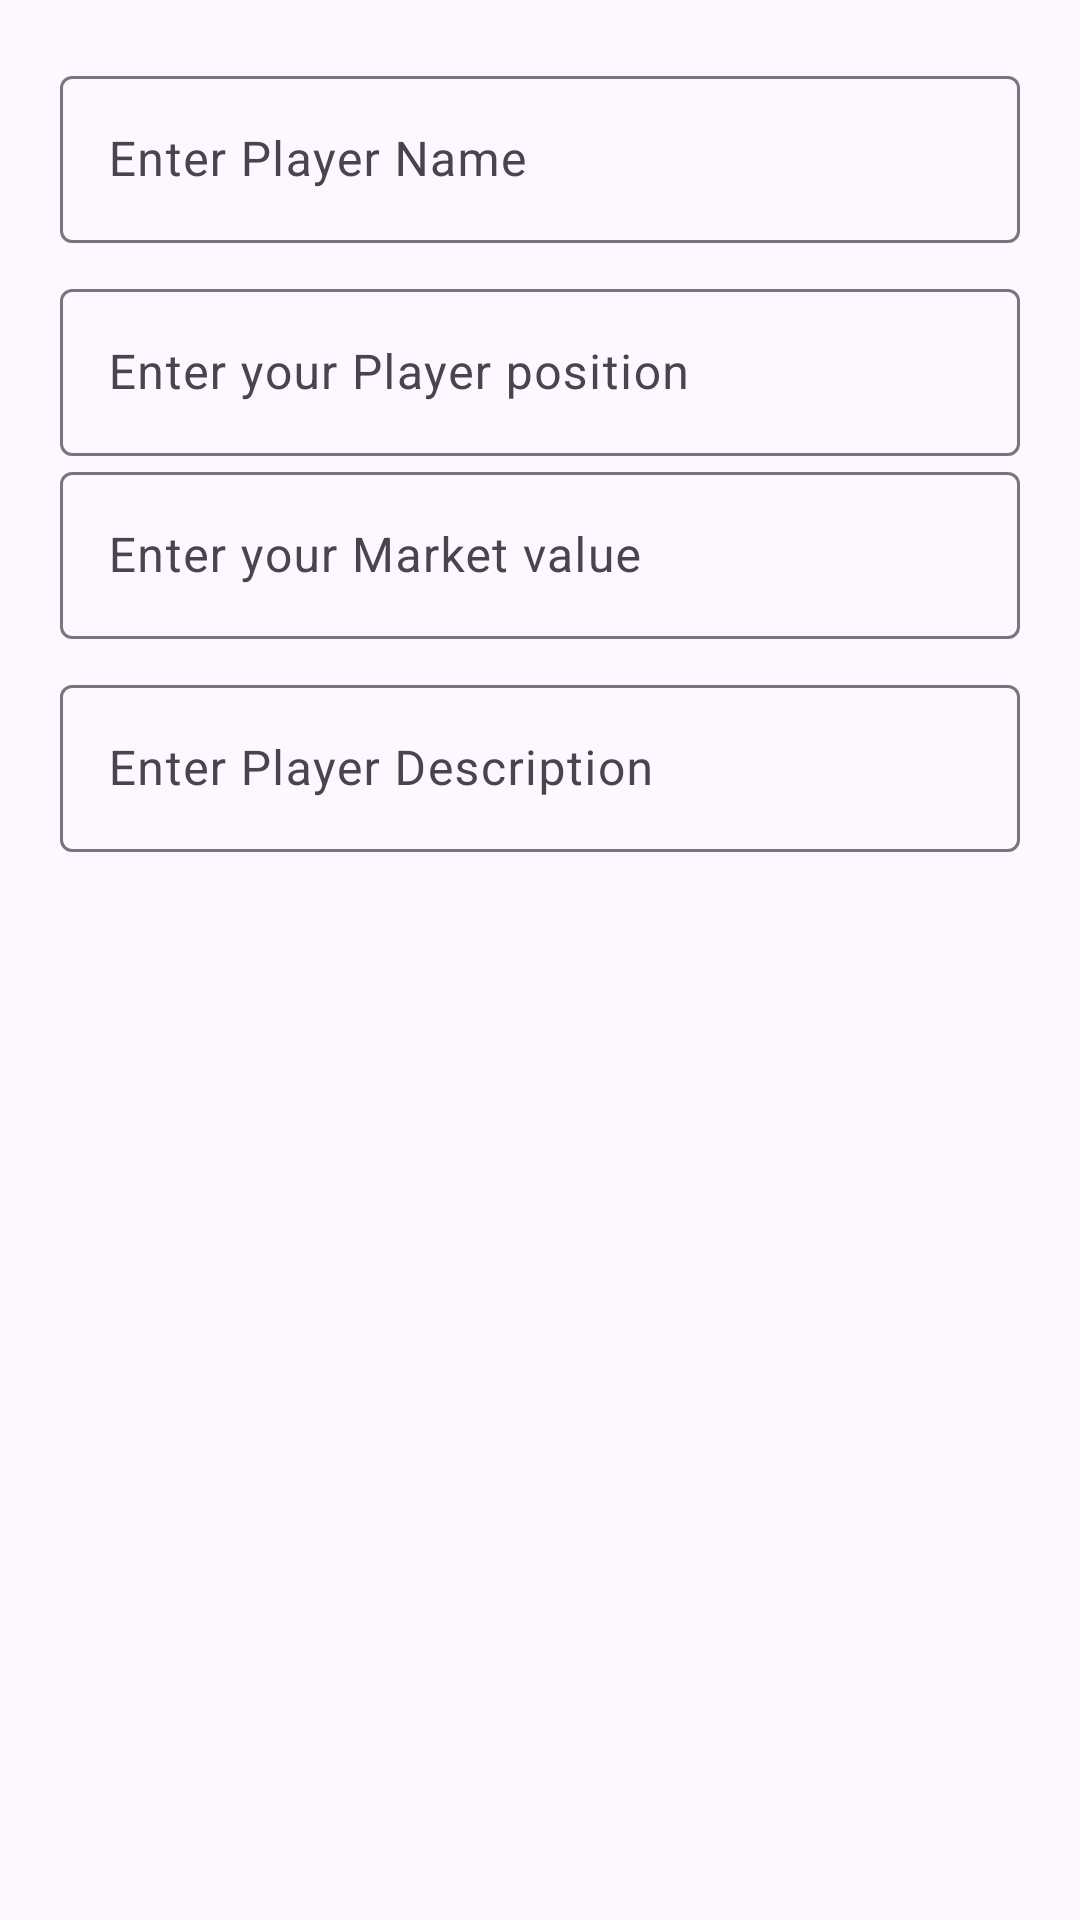

Here is an Android app screen rendered from its layout file. Give the layout XML and the strings, colors and styles it references.
<!-- AndroidManifest.xml: application theme Theme.Barca -->
<!-- res/layout/add_player.xml -->
<?xml version="1.0" encoding="utf-8"?>
<androidx.constraintlayout.widget.ConstraintLayout xmlns:android="http://schemas.android.com/apk/res/android"
    xmlns:tools="http://schemas.android.com/tools"
    android:layout_width="match_parent"
    android:layout_height="match_parent"
    xmlns:app="http://schemas.android.com/apk/res-auto">

    <androidx.cardview.widget.CardView
        android:id="@+id/cardView2"
        android:layout_width="0dp"
        android:layout_height="wrap_content"
        android:layout_margin="30dp"
        app:cardCornerRadius="15dp"
        app:cardElevation="15dp"
        app:cardMaxElevation="15dp"
        app:layout_constraintBottom_toBottomOf="parent"
        app:layout_constraintEnd_toEndOf="parent"
        app:layout_constraintStart_toStartOf="parent"
        app:layout_constraintTop_toTopOf="parent" />

    <androidx.constraintlayout.widget.ConstraintLayout
        android:padding="20dp"
        android:layout_width="match_parent"
        android:layout_height="match_parent">




    <com.google.android.material.textfield.TextInputLayout
        android:layout_width="match_parent"
        android:layout_height="wrap_content"
        android:id="@+id/textInputLayout"
        android:hint="Enter Player Name"
        app:endIconMode="clear_text"
        app:layout_constraintEnd_toEndOf="parent"
        app:layout_constraintStart_toStartOf="parent"
        app:layout_constraintTop_toTopOf="parent">

        <com.google.android.material.textfield.TextInputEditText
            android:id="@+id/playernameEt"
            android:layout_width="match_parent"
            android:layout_height="match_parent" />

    </com.google.android.material.textfield.TextInputLayout>

        <com.google.android.material.textfield.TextInputLayout
            android:layout_width="match_parent"
            android:layout_height="wrap_content"
            android:id="@+id/textInputLayout2"
            android:layout_marginTop="10dp"
            android:hint="Enter your Player position"
            app:endIconMode="clear_text"
           app:layout_constraintEnd_toEndOf="@id/textInputLayout"
            app:layout_constraintStart_toStartOf="@id/textInputLayout"
            app:layout_constraintTop_toBottomOf="@id/textInputLayout">

            <com.google.android.material.textfield.TextInputEditText
                android:id="@+id/playerpositionEt"
                android:layout_width="match_parent"
                android:layout_height="match_parent" />
        </com.google.android.material.textfield.TextInputLayout>

        <com.google.android.material.textfield.TextInputLayout
            android:layout_width="match_parent"
            android:layout_height="wrap_content"
            android:id="@+id/textInputLayout3"
            android:hint="Enter your Market value"
            app:endIconMode="clear_text"
            app:layout_constraintEnd_toEndOf="@id/textInputLayout2"
            app:layout_constraintStart_toStartOf="@id/textInputLayout2"
            app:layout_constraintTop_toBottomOf="@id/textInputLayout2">

            <com.google.android.material.textfield.TextInputEditText
                android:id="@+id/marketvalueEt"
                android:layout_width="match_parent"
                android:layout_height="match_parent" />

        </com.google.android.material.textfield.TextInputLayout>

        <com.google.android.material.textfield.TextInputLayout
            android:layout_width="match_parent"
            android:layout_height="wrap_content"
            android:id="@+id/textInputLayout4"
            android:layout_marginTop="10dp"
            android:hint="Enter Player Description"
            app:endIconMode="clear_text"
            app:layout_constraintEnd_toEndOf="@+id/textInputLayout3"
            app:layout_constraintStart_toStartOf="@+id/textInputLayout3"
            app:layout_constraintTop_toBottomOf="@+id/textInputLayout3">

            <com.google.android.material.textfield.TextInputEditText
                android:id="@+id/playerdescriptionEt"
                android:layout_width="match_parent"
                android:layout_height="match_parent" />
        </com.google.android.material.textfield.TextInputLayout>

    </androidx.constraintlayout.widget.ConstraintLayout>

</androidx.constraintlayout.widget.ConstraintLayout>
<!-- resources referenced by this layout -->
<resources>
  <style name="Theme.Barca" parent="Base.Theme.Barca" />
  <style name="Base.Theme.Barca" parent="Theme.Material3.DayNight.NoActionBar">
          
          
      </style>
</resources>
